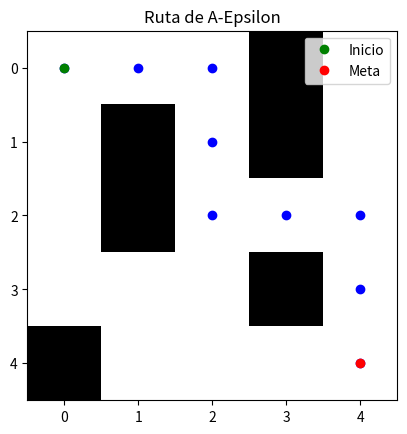

Write Python code to recreate this figure.
# Importar las bibliotecas necesarias
import heapq  # Para utilizar la cola de prioridad (min-heap)
import matplotlib.pyplot as plt  # Para la visualización gráfica del mapa

# Mapa de ejemplo: 0 = libre, 1 = bloqueado
# El robot debe encontrar una ruta desde el inicio (0,0) hasta el objetivo (4,4)
terrain = [
    [0, 0, 0, 1, 0],  # Fila 0
    [0, 1, 0, 1, 0],  # Fila 1
    [0, 1, 0, 0, 0],  # Fila 2
    [0, 0, 0, 1, 0],  # Fila 3
    [1, 0, 0, 0, 0]   # Fila 4
]

# Coordenadas de inicio y fin del robot
start = (0, 0)  # El robot comienza en la esquina superior izquierda
goal = (4, 4)   # El objetivo está en la esquina inferior derecha

# Definición del algoritmo A-Epsilon
# A-Epsilon es una variante del algoritmo A* que ajusta la influencia de la heurística
def a_epsilon(terrain, start, goal, epsilon=2.0):
    rows, cols = len(terrain), len(terrain[0])  # Obtener las dimensiones del mapa
    open_list = []  # Lista de nodos a explorar (en este caso una cola de prioridad)
    heapq.heappush(open_list, (0, start))  # Insertamos el nodo de inicio con valor de f = 0
    came_from = {}  # Diccionario para rastrear el camino
    g_score = {start: 0}  # Diccionario para almacenar los costos desde el inicio
    f_score = {start: heuristic(start, goal)}  # Diccionario para almacenar los costos estimados hasta el objetivo

    # Mientras haya nodos por explorar
    while open_list:
        # Sacamos el nodo con el menor valor de f
        current_f, current = heapq.heappop(open_list)
        
        # Si llegamos al objetivo, reconstruimos la ruta
        if current == goal:
            return reconstruct_path(came_from, current)

        # Explorar los vecinos del nodo actual
        for neighbor in get_neighbors(current, rows, cols):
            if terrain[neighbor[0]][neighbor[1]] == 1:
                continue  # Si el vecino es un obstáculo (bloqueado), lo ignoramos

            # Calculamos el costo acumulado para llegar al vecino
            tentative_g_score = g_score[current] + 1  # Asumimos que cada paso tiene costo 1

            # Si encontramos un camino más corto al vecino, lo actualizamos
            if neighbor not in g_score or tentative_g_score < g_score[neighbor]:
                came_from[neighbor] = current  # Guardamos de dónde venimos
                g_score[neighbor] = tentative_g_score  # Actualizamos el costo acumulado
                f_score[neighbor] = tentative_g_score + epsilon * heuristic(neighbor, goal)  # Calculamos f con el parámetro epsilon
                heapq.heappush(open_list, (f_score[neighbor], neighbor))  # Insertamos el vecino en la cola de prioridad

    # Si no se encontró un camino, devolvemos None
    return None

# Función heurística que calcula la distancia Manhattan entre dos puntos
def heuristic(a, b):
    # Distancia Manhattan = |x1 - x2| + |y1 - y2|
    return abs(a[0] - b[0]) + abs(a[1] - b[1])

# Función para obtener los vecinos de un nodo en el mapa
def get_neighbors(node, rows, cols):
    x, y = node
    neighbors = []
    if x > 0: neighbors.append((x-1, y))  # Arriba
    if x < rows - 1: neighbors.append((x+1, y))  # Abajo
    if y > 0: neighbors.append((x, y-1))  # Izquierda
    if y < cols - 1: neighbors.append((x, y+1))  # Derecha
    return neighbors

# Función para reconstruir el camino desde el nodo final hasta el inicio
def reconstruct_path(came_from, current):
    path = []  # Lista para almacenar el camino
    while current in came_from:
        path.append(current)  # Agregar el nodo al camino
        current = came_from[current]  # Ir al nodo anterior
    path.append(current)  # Agregar el nodo final (el objetivo)
    path.reverse()  # Invertir el camino para que vaya desde el inicio hasta el objetivo
    return path

# Ejecutar el algoritmo A-Epsilon con un valor de epsilon=2.0
path_epsilon = a_epsilon(terrain, start, goal, epsilon=2.0)

# Imprimir la ruta en consola
if path_epsilon:
    print("Ruta encontrada:")
    for step in path_epsilon:
        print(f"Paso: {step}")
else:
    print("No se encontró una ruta.")

# Función para visualizar la ruta y el mapa usando matplotlib
def plot_path(terrain, path, start, goal):
    # Crear una figura y un eje para la visualización
    fig, ax = plt.subplots()
    # Mostrar el mapa usando una escala de grises (0 es blanco, 1 es negro)
    ax.imshow(terrain, cmap='Greys', origin='upper')

    # Dibujar el camino encontrado (celdas del camino en azul)
    for (x, y) in path:
        if terrain[x][y] == 0:  # Solo trazar si es una celda libre
            ax.plot(y, x, 'bo')  # Marca las celdas del camino con un círculo azul

    # Marcar el inicio y el fin en el mapa
    ax.plot(start[1], start[0], 'go', label='Inicio')  # Marca el inicio con un círculo verde
    ax.plot(goal[1], goal[0], 'ro', label='Meta')  # Marca la meta con un círculo rojo

    # Agregar una leyenda y título
    plt.legend()
    plt.title("Ruta de A-Epsilon")
    plt.show()

# Visualizar la ruta encontrada
plot_path(terrain, path_epsilon, start, goal)